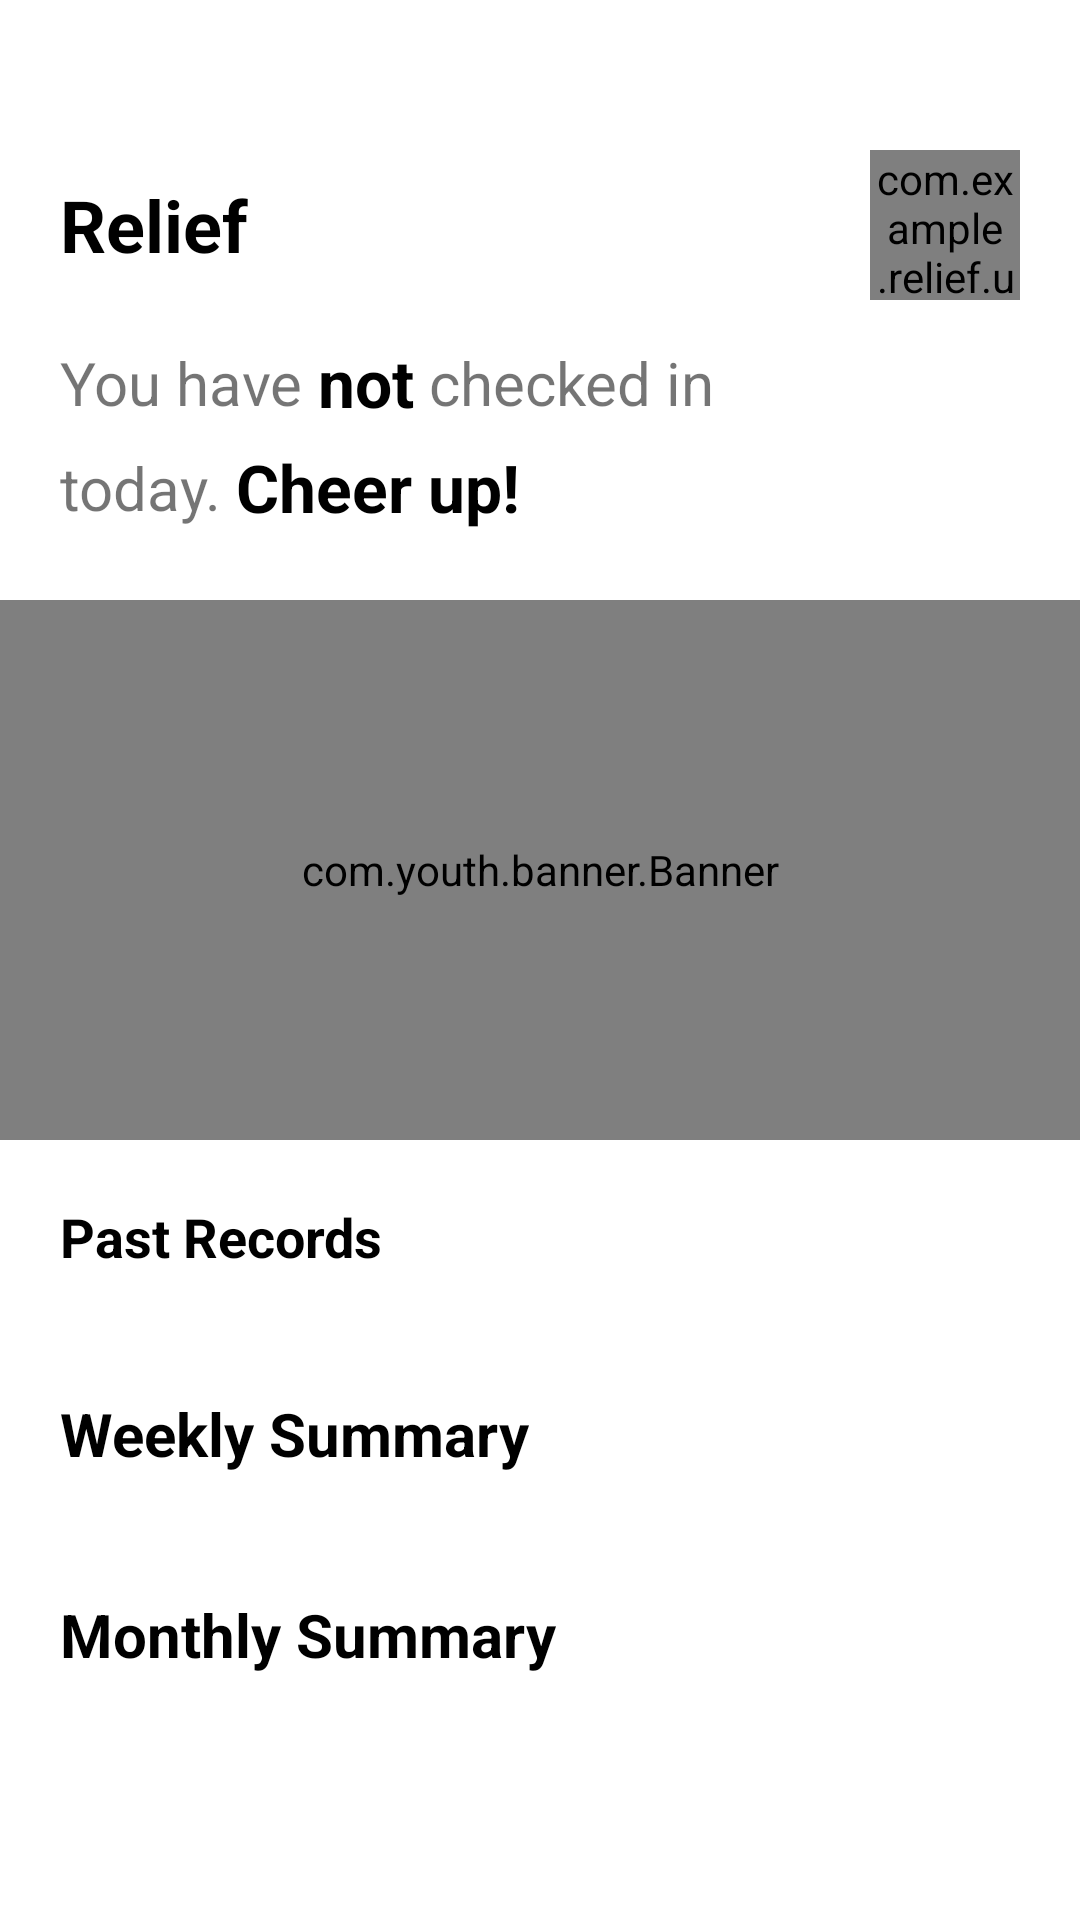

Write the Android layout XML for this screen, with the resource values it uses.
<!-- AndroidManifest.xml: application theme AppTheme.NoActionBar -->
<!-- res/layout/fragment_home.xml -->
<?xml version="1.0" encoding="utf-8"?>
<layout xmlns:app="http://schemas.android.com/apk/res-auto">

    <data>
        <variable
            name="viewModel"
            type="com.example.relief.ui.viewmodel.HomeViewModel" />
    </data>

    <LinearLayout xmlns:android="http://schemas.android.com/apk/res/android"
        android:id="@+id/fl_home"
        android:layout_width="match_parent"
        android:layout_height="match_parent"
        android:background="@color/white"
        android:orientation="vertical">

        <LinearLayout
            android:layout_width="match_parent"
            android:layout_height="@dimen/dp_50"
            android:orientation="horizontal"
            android:gravity="center_vertical"
            android:layout_marginStart="@dimen/dp_20"
            android:layout_marginEnd="@dimen/dp_20"
            android:layout_marginTop="@dimen/dp_50">

            <TextView
                android:layout_width="0dp"
                android:layout_height="match_parent"
                android:layout_weight="1"
                android:textColor="@color/black"
                android:text="@string/app_name"
                android:textSize="@dimen/sp_24"
                android:gravity="center_vertical"
                android:textStyle="bold"/>

            <com.example.relief.ui.widget.RoundImageView
                android:id="@+id/iv_avatar"
                android:layout_width="@dimen/dp_50"
                android:layout_height="@dimen/dp_50"
                android:src="@drawable/avatar"
                app:border_color="@color/white"
                app:border_width="@dimen/dp_2" />

        </LinearLayout>

        <RelativeLayout
            android:id="@+id/rl_check_in_status"
            android:layout_width="match_parent"
            android:layout_height="wrap_content">

            <LinearLayout
                android:id="@+id/ll_check_in"
                android:layout_width="match_parent"
                android:layout_height="wrap_content"
                android:orientation="vertical"
                android:visibility="gone">

                <LinearLayout
                    android:layout_width="match_parent"
                    android:layout_height="@dimen/dp_35"
                    android:orientation="horizontal"
                    android:layout_marginTop="@dimen/dp_10"
                    android:layout_marginStart="@dimen/dp_20"
                    android:gravity="center_vertical">

                    <TextView
                        android:layout_width="wrap_content"
                        android:layout_height="wrap_content"
                        android:text="@string/check_in_sentence_1"
                        android:textSize="@dimen/sp_20"/>

                </LinearLayout>

                <LinearLayout
                    android:layout_width="match_parent"
                    android:layout_height="@dimen/dp_35"
                    android:layout_marginStart="@dimen/dp_20"
                    android:orientation="horizontal"
                    android:gravity="center_vertical">

                    <TextView
                        android:layout_width="wrap_content"
                        android:layout_height="wrap_content"
                        android:text="@string/check_in_sentence_2"
                        android:textSize="@dimen/sp_22"
                        android:textColor="@color/black"
                        android:textStyle="bold"/>

                    <TextView
                        android:layout_width="wrap_content"
                        android:layout_height="wrap_content"
                        android:text="@string/check_in_sentence_3"
                        android:layout_marginStart="@dimen/dp_5"
                        android:textSize="@dimen/sp_20" />

                </LinearLayout>

            </LinearLayout>

            <LinearLayout
                android:id="@+id/ll_not_check_in"
                android:layout_width="match_parent"
                android:layout_height="wrap_content"
                android:orientation="vertical">

                <LinearLayout
                    android:layout_width="match_parent"
                    android:layout_height="@dimen/dp_35"
                    android:orientation="horizontal"
                    android:layout_marginTop="@dimen/dp_10"
                    android:layout_marginStart="@dimen/dp_20"
                    android:gravity="center_vertical">

                    <TextView
                        android:layout_width="wrap_content"
                        android:layout_height="wrap_content"
                        android:text="@string/not_check_in_sentence_1"
                        android:textSize="@dimen/sp_20"/>

                    <TextView
                        android:layout_width="wrap_content"
                        android:layout_height="wrap_content"
                        android:text="@string/not_check_in_sentence_2"
                        android:textSize="@dimen/sp_22"
                        android:layout_marginStart="@dimen/dp_5"
                        android:textColor="@color/black"
                        android:textStyle="bold"/>

                    <TextView
                        android:layout_width="wrap_content"
                        android:layout_height="wrap_content"
                        android:text="@string/not_check_in_sentence_3"
                        android:layout_marginStart="@dimen/dp_5"
                        android:textSize="@dimen/sp_20"/>

                </LinearLayout>

                <LinearLayout
                    android:layout_width="match_parent"
                    android:layout_height="@dimen/dp_35"
                    android:layout_marginStart="@dimen/dp_20"
                    android:orientation="horizontal"
                    android:gravity="center_vertical">

                    <TextView
                        android:layout_width="wrap_content"
                        android:layout_height="wrap_content"
                        android:text="@string/not_check_in_sentence_4"
                        android:textSize="@dimen/sp_20" />

                    <TextView
                        android:layout_width="wrap_content"
                        android:layout_height="wrap_content"
                        android:text="@string/not_check_in_sentence_5"
                        android:textSize="@dimen/sp_22"
                        android:layout_marginStart="@dimen/dp_5"
                        android:textColor="@color/black"
                        android:textStyle="bold"/>

                </LinearLayout>

            </LinearLayout>

        </RelativeLayout>

        <com.youth.banner.Banner
            android:id="@+id/banner"
            android:layout_width="match_parent"
            android:layout_height="@dimen/dp_180"
            android:layout_marginTop="@dimen/dp_20"/>

        <LinearLayout
            android:layout_width="match_parent"
            android:layout_height="wrap_content"
            android:padding="@dimen/dp_20"
            android:gravity="center_vertical"
            android:orientation="horizontal">

            <TextView
                android:layout_width="0dp"
                android:layout_height="wrap_content"
                android:text="@string/past_records"
                android:textSize="@dimen/sp_18"
                android:textColor="@color/black"
                android:layout_weight="1"
                android:textStyle="bold"/>

            <ImageView
                android:id="@+id/iv_left"
                android:layout_width="@dimen/dp_40"
                android:layout_height="match_parent"
                android:padding="@dimen/dp_5"
                android:src="@drawable/ic_left"/>

            <TextView
                android:id="@+id/tv_current_month"
                android:layout_width="wrap_content"
                android:layout_height="wrap_content"
                android:textSize="@dimen/sp_18"
                android:textColor="@color/black"
                android:textStyle="bold" />

            <ImageView
                android:id="@+id/iv_right"
                android:layout_width="@dimen/dp_40"
                android:layout_height="match_parent"
                android:padding="@dimen/dp_5"
                android:src="@drawable/ic_right"
                android:visibility="invisible"/>

        </LinearLayout>

        <androidx.recyclerview.widget.RecyclerView
            android:id="@+id/rv_dates"
            android:layout_width="match_parent"
            android:layout_height="wrap_content"
            android:layout_marginStart="@dimen/dp_20"
            android:layout_marginEnd="@dimen/dp_20"/>

        <ScrollView
            android:layout_width="match_parent"
            android:layout_height="match_parent">

            <LinearLayout
                android:layout_width="match_parent"
                android:layout_height="wrap_content"
                android:layout_marginTop="@dimen/dp_20"
                android:layout_marginStart="@dimen/dp_20"
                android:layout_marginEnd="@dimen/dp_20"
                android:orientation="vertical">

                <LinearLayout
                    android:layout_width="match_parent"
                    android:layout_height="match_parent"
                    android:orientation="vertical"
                    android:layout_marginBottom="@dimen/dp_20">

                    <TextView
                        android:layout_width="wrap_content"
                        android:layout_height="wrap_content"
                        android:text="@string/weekly_summary"
                        android:textSize="@dimen/sp_20"
                        android:textColor="@color/black"
                        android:textStyle="bold"/>

                    <androidx.recyclerview.widget.RecyclerView
                        android:id="@+id/rv_weekly_harts"
                        android:layout_width="match_parent"
                        android:layout_height="wrap_content"
                        android:layout_marginTop="@dimen/dp_20"/>

                </LinearLayout>

                <LinearLayout
                    android:layout_width="match_parent"
                    android:layout_height="match_parent"
                    android:orientation="vertical"
                    android:layout_marginBottom="@dimen/dp_20">

                    <TextView
                        android:layout_width="wrap_content"
                        android:layout_height="wrap_content"
                        android:text="@string/monthly_summary"
                        android:textSize="@dimen/sp_20"
                        android:textColor="@color/black"
                        android:textStyle="bold"/>

                    <androidx.recyclerview.widget.RecyclerView
                        android:id="@+id/rv_monthly_charts"
                        android:layout_width="match_parent"
                        android:layout_height="wrap_content"
                        android:layout_marginTop="@dimen/dp_20"/>

                </LinearLayout>

            </LinearLayout>

        </ScrollView>

    </LinearLayout>

</layout>
<!-- resources referenced by this layout -->
<resources>
  <color name="black">#FF000000</color>
  <color name="white">#FFFFFFFF</color>
  <dimen name="dp_10">10dp</dimen>
  <dimen name="dp_180">180dp</dimen>
  <dimen name="dp_2">2dp</dimen>
  <dimen name="dp_20">20dp</dimen>
  <dimen name="dp_35">35dp</dimen>
  <dimen name="dp_40">40dp</dimen>
  <dimen name="dp_5">5dp</dimen>
  <dimen name="dp_50">50dp</dimen>
  <dimen name="sp_18">18sp</dimen>
  <dimen name="sp_20">20sp</dimen>
  <dimen name="sp_22">22sp</dimen>
  <dimen name="sp_24">24sp</dimen>
  <!-- drawable avatar: png bitmap (drawable, 59354 bytes) -->
  <string name="app_name">Relief</string>
  <string name="check_in_sentence_1">You have checked in</string>
  <string name="check_in_sentence_2">regularly</string>
  <string name="check_in_sentence_3">today</string>
  <string name="monthly_summary">Monthly Summary</string>
  <string name="not_check_in_sentence_1">You have</string>
  <string name="not_check_in_sentence_2">not</string>
  <string name="not_check_in_sentence_3">checked in</string>
  <string name="not_check_in_sentence_4">today.</string>
  <string name="not_check_in_sentence_5">Cheer up!</string>
  <string name="past_records">Past Records</string>
  <string name="weekly_summary">Weekly Summary</string>
  <style name="AppTheme.NoActionBar">
          <item name="windowActionBar">false</item>
          <item name="windowNoTitle">true</item>
      </style>
</resources>
